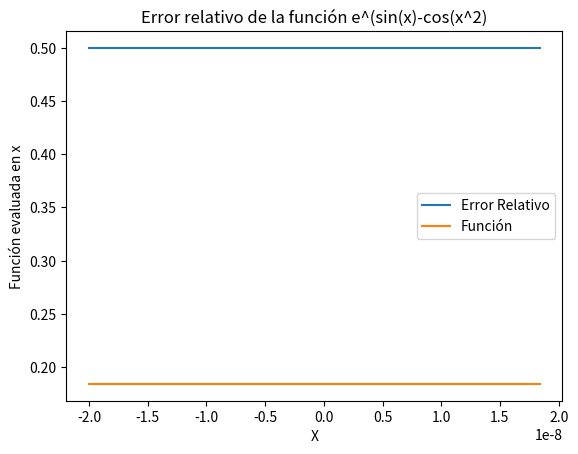
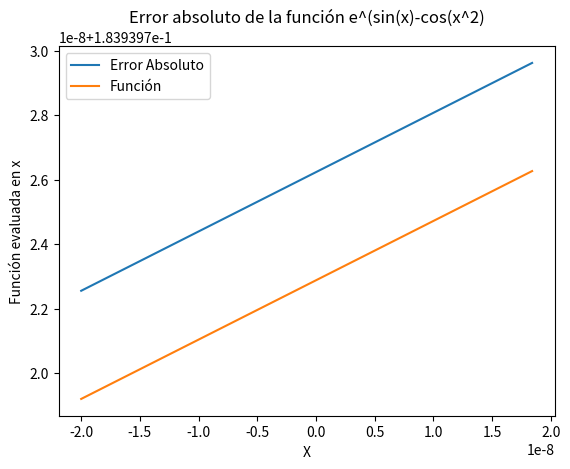
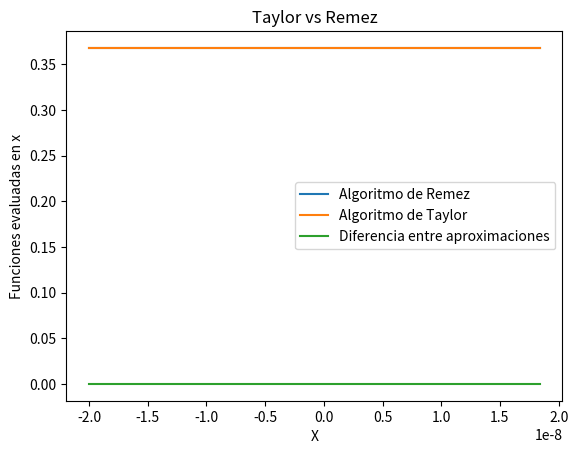

Write Python code to recreate these figures, in order.
import numpy as np
import cmath
from random import random
from scipy.signal import remez
from scipy import signal
import matplotlib.pyplot as plt
from math import exp
from math import pi
from numpy.linalg._umath_linalg import solve
import sympy as sp

def ChebyShev (intervaloA,intervaloB,listaNumeros):
    numerosCalculados = []
    for i in range(len(listaNumeros)):
        numerosCalculados.append(1/2*(intervaloA + intervaloB)+ 1/2*(intervaloB-intervaloA)*np.cos((2*i-1)/(2*len(listaNumeros))*pi))
    #end for
    return numerosCalculados
#end def
n = 4
tolerancia = np.longdouble(2e-90)
listaNumeros = [(0.0)]*(n+2)

numerosCalculados = ChebyShev(-2e-8, 2e-8, listaNumeros)
#print(numerosCalculados)

def funcionObjetivo(x):
    return np.e**(np.sin(x)-np.cos(x**2))
#end def

fxCheby = []
cont = 0
while( cont < n+2 ):
    fxCheby.append(funcionObjetivo(numerosCalculados[cont]))
    cont = cont + 1
#end while

matrizEcuaciones = np.zeros((n+2,n+2))
for i in range(n+2):
    matrizEcuaciones[i,0] = 1
    for j in range(1, n):
        matrizEcuaciones[i,j] = numerosCalculados[i]**(j-1)
    #endfor
    if (i%2 == 0):
        matrizEcuaciones[i,n+1] = -tolerancia
    else:
        matrizEcuaciones[i,n+1] = tolerancia
    #endif
#enfor

#print(matrizEcuaciones)
minimax =  np.linalg.lstsq(matrizEcuaciones, fxCheby, None)
#print("Minimax: ",minimax[0])
#print("Minimax: ",minimax[1])
#print("Minimax: ",minimax[2])
#print("Minimax: ",minimax[3])

def polinomio(punto):
    polinomio = 0
    i = 0
    while( i < len(minimax[0])-1 ):
        polinomio = polinomio + (minimax[0][i])*((punto)**i)
        i = i + 1
    #end while
    return polinomio
#enddef


nDatos = 25

salto = (2e-8-(-2e-8))/ nDatos
limiteInicio = -2e-8
errorRelativo = []
errorAbsoluto = []
polinomioFinal = []
#---------------------------------------------------------------
taylorFinal = [(0.0)]*(nDatos)
taylorFinal = ChebyShev(-2e-8, 2e-8, taylorFinal)
Taylor = []
#---------------------------------------------------------------
Remez = []

punto = salto

for i in range (nDatos):
    errorRelativo.append(abs((funcionObjetivo(punto)-polinomio(punto))/funcionObjetivo(punto)))
    errorAbsoluto.append(abs(funcionObjetivo(punto)-polinomio(punto)))
    polinomioFinal.append(polinomio(punto))
    #---------------------------------------------------------------
    Taylor.append(funcionObjetivo(taylorFinal[i]))
    Remez.append(sp.series(funcionObjetivo(punto), punto))

    #---------------------------------------------------------------
    punto = punto + salto
#end for
DiferenciaTaylorRemez = [] 
k = 0
while( k < nDatos ):
    DiferenciaTaylorRemez.append(abs(Taylor[k]-Remez[k]))
    k = k + 1
#end while

print("DiferenciaTaylorRemez ",DiferenciaTaylorRemez)
print("Taylor ",Taylor)
print("Remez ",Remez)


print("relativo ",errorRelativo)
print("absoluto: ",errorAbsoluto)
print ("tam absoluto", len(errorAbsoluto))
print ("tam relativo", len(errorRelativo))

x = np.arange(-2e-8, 2e-8, salto)
plt.plot(x, errorRelativo, label = "Error Relativo")
plt.plot(x, polinomioFinal, label = "Función")
plt.legend()
plt.title("Error relativo de la función e^(sin(x)-cos(x^2)")
plt.xlabel("X")
plt.ylabel("Función evaluada en x")
plt.show()

plt.plot(x, errorAbsoluto, label = "Error Absoluto")
plt.plot(x, polinomioFinal, label = "Función")
plt.legend()
plt.title("Error absoluto de la función e^(sin(x)-cos(x^2)")
plt.xlabel("X")
plt.ylabel("Función evaluada en x")
plt.show()


plt.plot(x, Remez, label = "Algoritmo de Remez")
plt.plot(x, Taylor, label = "Algoritmo de Taylor")
plt.plot(x, DiferenciaTaylorRemez, label = "Diferencia entre aproximaciones")
plt.legend()
plt.title("Taylor vs Remez")
plt.xlabel("X")
plt.ylabel("Funciones evaluadas en x")
plt.show()
